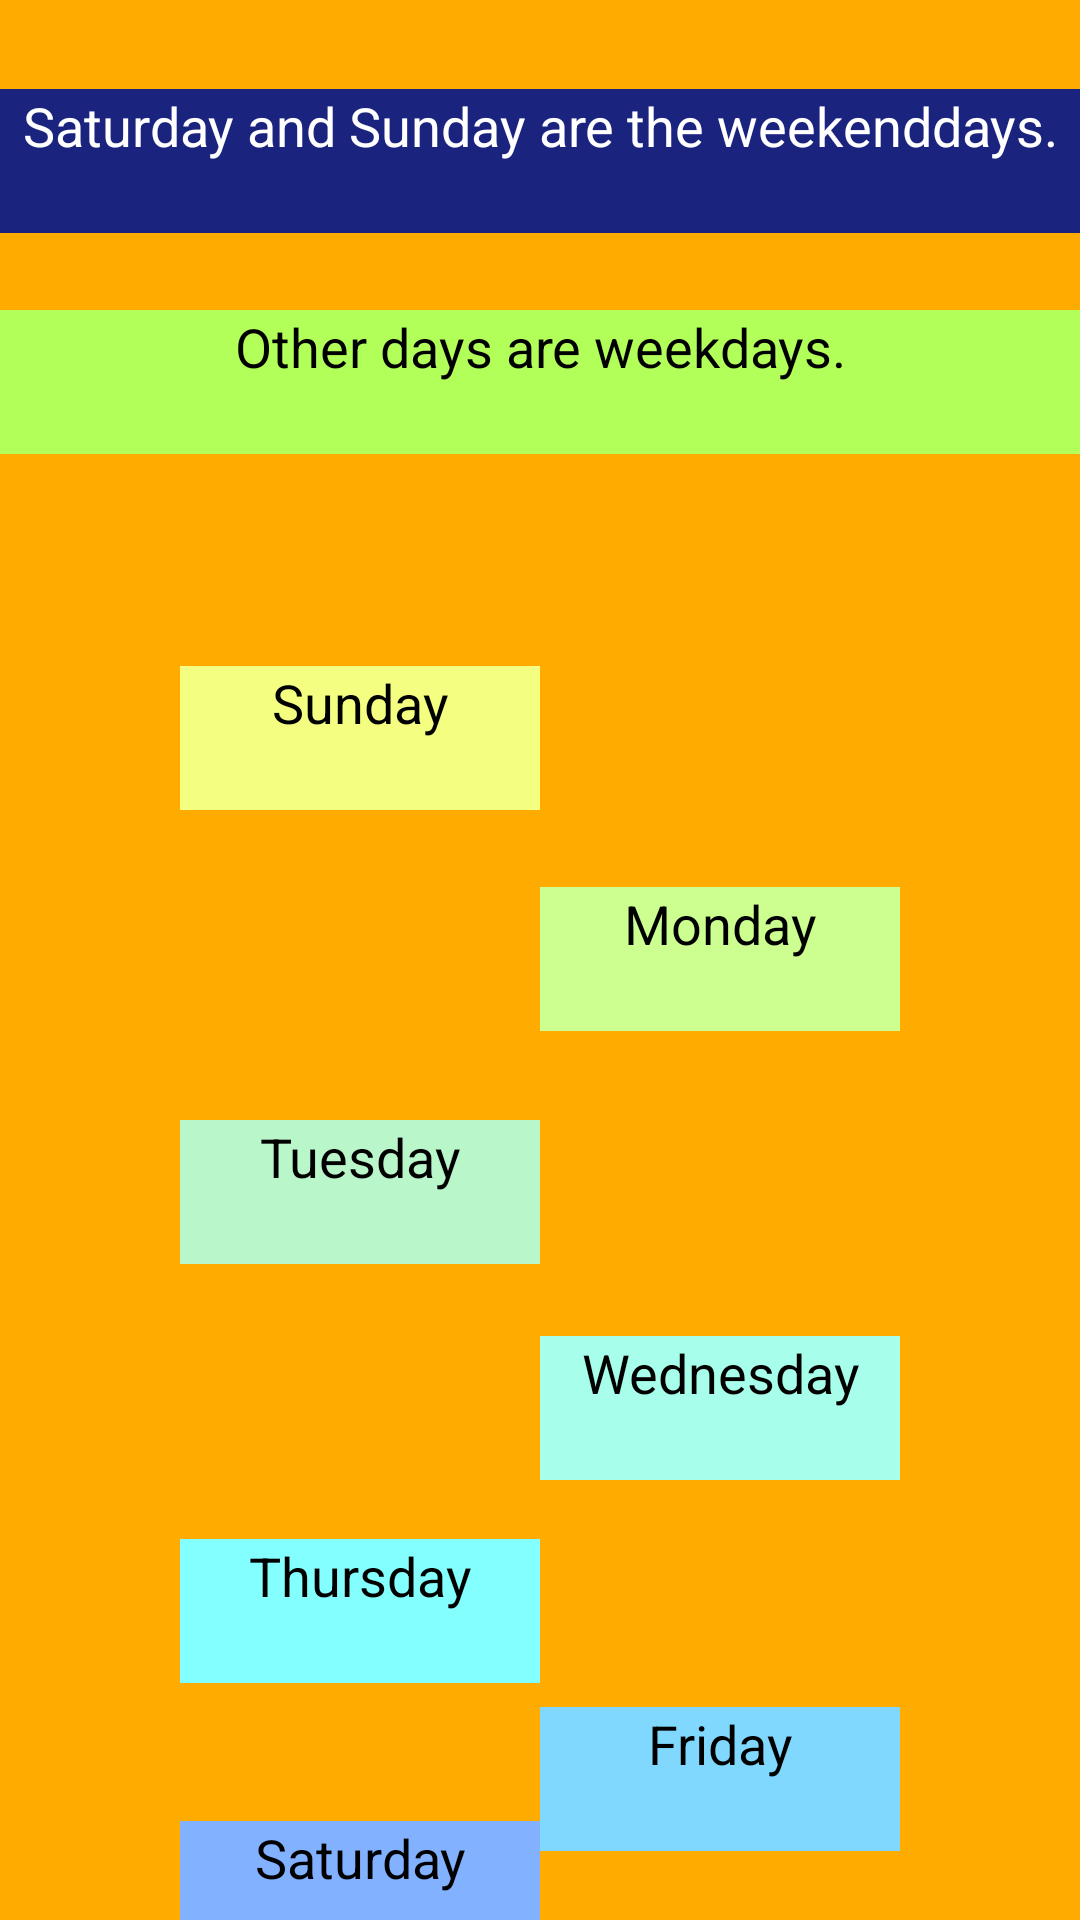

This screen was rendered from an Android layout file. Write that file and the resources it references.
<!-- AndroidManifest.xml: application theme Theme.PROJE -->
<!-- res/layout/activity_day_learning.xml -->
<?xml version="1.0" encoding="utf-8"?>
<androidx.constraintlayout.widget.ConstraintLayout xmlns:android="http://schemas.android.com/apk/res/android"
    xmlns:app="http://schemas.android.com/apk/res-auto"
    xmlns:tools="http://schemas.android.com/tools"
    android:layout_width="match_parent"
    android:layout_height="match_parent"
    android:background="#FFAB00"
    tools:context=".dayLearningActivity">

    <TextView
        android:id="@+id/dayLTxt2"
        android:layout_width="@dimen/dayLtext_widthS"
        android:layout_height="@dimen/dayLtext_height"
        android:background="#F4FF81"
        android:text="@string/firstdayoftheWeek"
        android:textAlignment="center"
        android:textColor="#000000"
        android:textSize="@dimen/dayLtext_size"
        app:layout_constraintBottom_toBottomOf="parent"
        app:layout_constraintEnd_toEndOf="parent"
        app:layout_constraintHorizontal_bias="0.25"
        app:layout_constraintStart_toStartOf="parent"
        app:layout_constraintTop_toBottomOf="@+id/dayLTxt1"
        app:layout_constraintVertical_bias="0.16" />

    <TextView
        android:id="@+id/dayLTxt3"
        android:layout_width="@dimen/dayLtext_widthS"
        android:layout_height="@dimen/dayLtext_height"
        android:background="#CCFF90"
        android:text="@string/seconddayoftheWeek"
        android:textAlignment="center"
        android:textColor="#000000"
        android:textSize="@dimen/dayLtext_size"
        app:layout_constraintBottom_toBottomOf="parent"
        app:layout_constraintEnd_toEndOf="parent"
        app:layout_constraintHorizontal_bias="0.75"
        app:layout_constraintStart_toStartOf="parent"
        app:layout_constraintTop_toBottomOf="@+id/dayLTxt2"
        app:layout_constraintVertical_bias="0.08" />

    <TextView
        android:id="@+id/dayLTxt4"
        android:layout_width="@dimen/dayLtext_widthS"
        android:layout_height="@dimen/dayLtext_height"
        android:background="#B9F6CA"
        android:text="@string/thirddayoftheWeek"
        android:textAlignment="center"
        android:textColor="#000000"
        android:textSize="@dimen/dayLtext_size"
        app:layout_constraintBottom_toBottomOf="parent"
        app:layout_constraintEnd_toEndOf="parent"
        app:layout_constraintHorizontal_bias="0"
        app:layout_constraintStart_toStartOf="@+id/dayLTxt2"
        app:layout_constraintTop_toBottomOf="@+id/dayLTxt3"
        app:layout_constraintVertical_bias="0.12" />

    <TextView
        android:id="@+id/dayLTxt5"
        android:layout_width="@dimen/dayLtext_widthS"
        android:layout_height="@dimen/dayLtext_height"
        android:background="#A7FFEB"
        android:text="@string/fourthdayoftheWeek"
        android:textAlignment="center"
        android:textColor="#000000"
        android:textSize="@dimen/dayLtext_size"
        app:layout_constraintBottom_toBottomOf="parent"
        app:layout_constraintEnd_toEndOf="parent"
        app:layout_constraintHorizontal_bias="0"
        app:layout_constraintStart_toStartOf="@+id/dayLTxt3"
        app:layout_constraintTop_toBottomOf="@+id/dayLTxt4"
        app:layout_constraintVertical_bias="0.14" />

    <TextView
        android:id="@+id/dayLTxt6"
        android:layout_width="@dimen/dayLtext_widthS"
        android:layout_height="@dimen/dayLtext_height"
        android:background="#84FFFF"
        android:text="@string/fifthdayoftheWeek"
        android:textAlignment="center"
        android:textColor="#000000"
        android:textSize="@dimen/dayLtext_size"
        app:layout_constraintBottom_toBottomOf="parent"
        app:layout_constraintEnd_toEndOf="parent"
        app:layout_constraintHorizontal_bias="0"
        app:layout_constraintStart_toStartOf="@+id/dayLTxt4"
        app:layout_constraintTop_toBottomOf="@+id/dayLTxt5"
        app:layout_constraintVertical_bias="0.2" />

    <TextView
        android:id="@+id/dayLTxt7"
        android:layout_width="@dimen/dayLtext_widthS"
        android:layout_height="@dimen/dayLtext_height"
        android:background="#80D8FF"
        android:text="@string/sixthdayoftheWeek"
        android:textAlignment="center"
        android:textColor="#000000"
        android:textSize="@dimen/dayLtext_size"
        app:layout_constraintBottom_toBottomOf="parent"
        app:layout_constraintEnd_toEndOf="parent"
        app:layout_constraintHorizontal_bias="0"
        app:layout_constraintStart_toStartOf="@+id/dayLTxt5"
        app:layout_constraintTop_toBottomOf="@+id/dayLTxt6"
        app:layout_constraintVertical_bias="0.26" />

    <TextView
        android:id="@+id/dayLTxt8"
        android:layout_width="@dimen/dayLtext_widthS"
        android:layout_height="@dimen/dayLtext_height"
        android:background="#82B1FF"
        android:text="@string/seventhdayoftheWeek"
        android:textAlignment="center"
        android:textColor="#000000"
        android:textSize="@dimen/dayLtext_size"
        app:layout_constraintBottom_toBottomOf="parent"
        app:layout_constraintEnd_toEndOf="parent"
        app:layout_constraintHorizontal_bias="0"
        app:layout_constraintStart_toStartOf="@+id/dayLTxt6"
        app:layout_constraintTop_toBottomOf="@+id/dayLTxt7"
        app:layout_constraintVertical_bias="0.4" />

    <TextView
        android:id="@+id/dayLTxt0"
        android:layout_width="@dimen/dayLtext_widthL"
        android:layout_height="@dimen/dayLtext_height"
        android:background="#1A237E"
        android:text="@string/weekEnd"
        android:textAlignment="center"
        android:textColor="#FFFFFF"
        android:textSize="@dimen/dayLtext_size"
        app:layout_constraintBottom_toBottomOf="parent"
        app:layout_constraintEnd_toEndOf="parent"
        app:layout_constraintHorizontal_bias="0.5"
        app:layout_constraintStart_toStartOf="parent"
        app:layout_constraintTop_toTopOf="parent"
        app:layout_constraintVertical_bias=".05" />

    <TextView
        android:id="@+id/dayLTxt1"
        android:layout_width="@dimen/dayLtext_widthL"
        android:layout_height="@dimen/dayLtext_height"
        android:background="#B2FF59"
        android:text="@string/weekDays"
        android:textAlignment="center"
        android:textColor="#000000"
        android:textSize="@dimen/dayLtext_size"
        app:layout_constraintBottom_toBottomOf="parent"
        app:layout_constraintEnd_toEndOf="parent"
        app:layout_constraintHorizontal_bias="0"
        app:layout_constraintStart_toStartOf="@+id/dayLTxt0"
        app:layout_constraintTop_toBottomOf="@+id/dayLTxt0"
        app:layout_constraintVertical_bias="0.05" />
</androidx.constraintlayout.widget.ConstraintLayout>
<!-- resources referenced by this layout -->
<resources>
  <dimen name="dayLtext_height">30dp</dimen>
  <dimen name="dayLtext_size">14sp</dimen>
  <dimen name="dayLtext_widthL">320dp</dimen>
  <dimen name="dayLtext_widthS">100dp</dimen>
  <string name="fifthdayoftheWeek">Thursday</string>
  <string name="firstdayoftheWeek">Sunday</string>
  <string name="fourthdayoftheWeek">Wednesday</string>
  <string name="seconddayoftheWeek">Monday</string>
  <string name="seventhdayoftheWeek">Saturday</string>
  <string name="sixthdayoftheWeek">Friday</string>
  <string name="thirddayoftheWeek">Tuesday</string>
  <string name="weekDays">Other days are weekdays.</string>
  <string name="weekEnd">Saturday and Sunday are the "weekend" days.</string>
  <style name="Theme.PROJE" parent="Theme.MaterialComponents.DayNight.NoActionBar">
          
          <item name="colorPrimary">@color/purple_500</item>
          <item name="colorPrimaryVariant">@color/orange</item>
          <item name="colorOnPrimary">@color/white</item>
          
          <item name="colorSecondary">@color/teal_200</item>
          <item name="colorSecondaryVariant">@color/teal_700</item>
          <item name="colorOnSecondary">@color/black</item>
          
          <item name="android:statusBarColor">?attr/colorPrimaryVariant</item>
          
      </style>
  <color name="purple_500">#FF6200EE</color>
  <color name="orange">#FF6D00</color>
  <color name="white">#FFFFFFFF</color>
  <color name="teal_200">#FF03DAC5</color>
  <color name="teal_700">#FF018786</color>
  <color name="black">#FF000000</color>
</resources>
